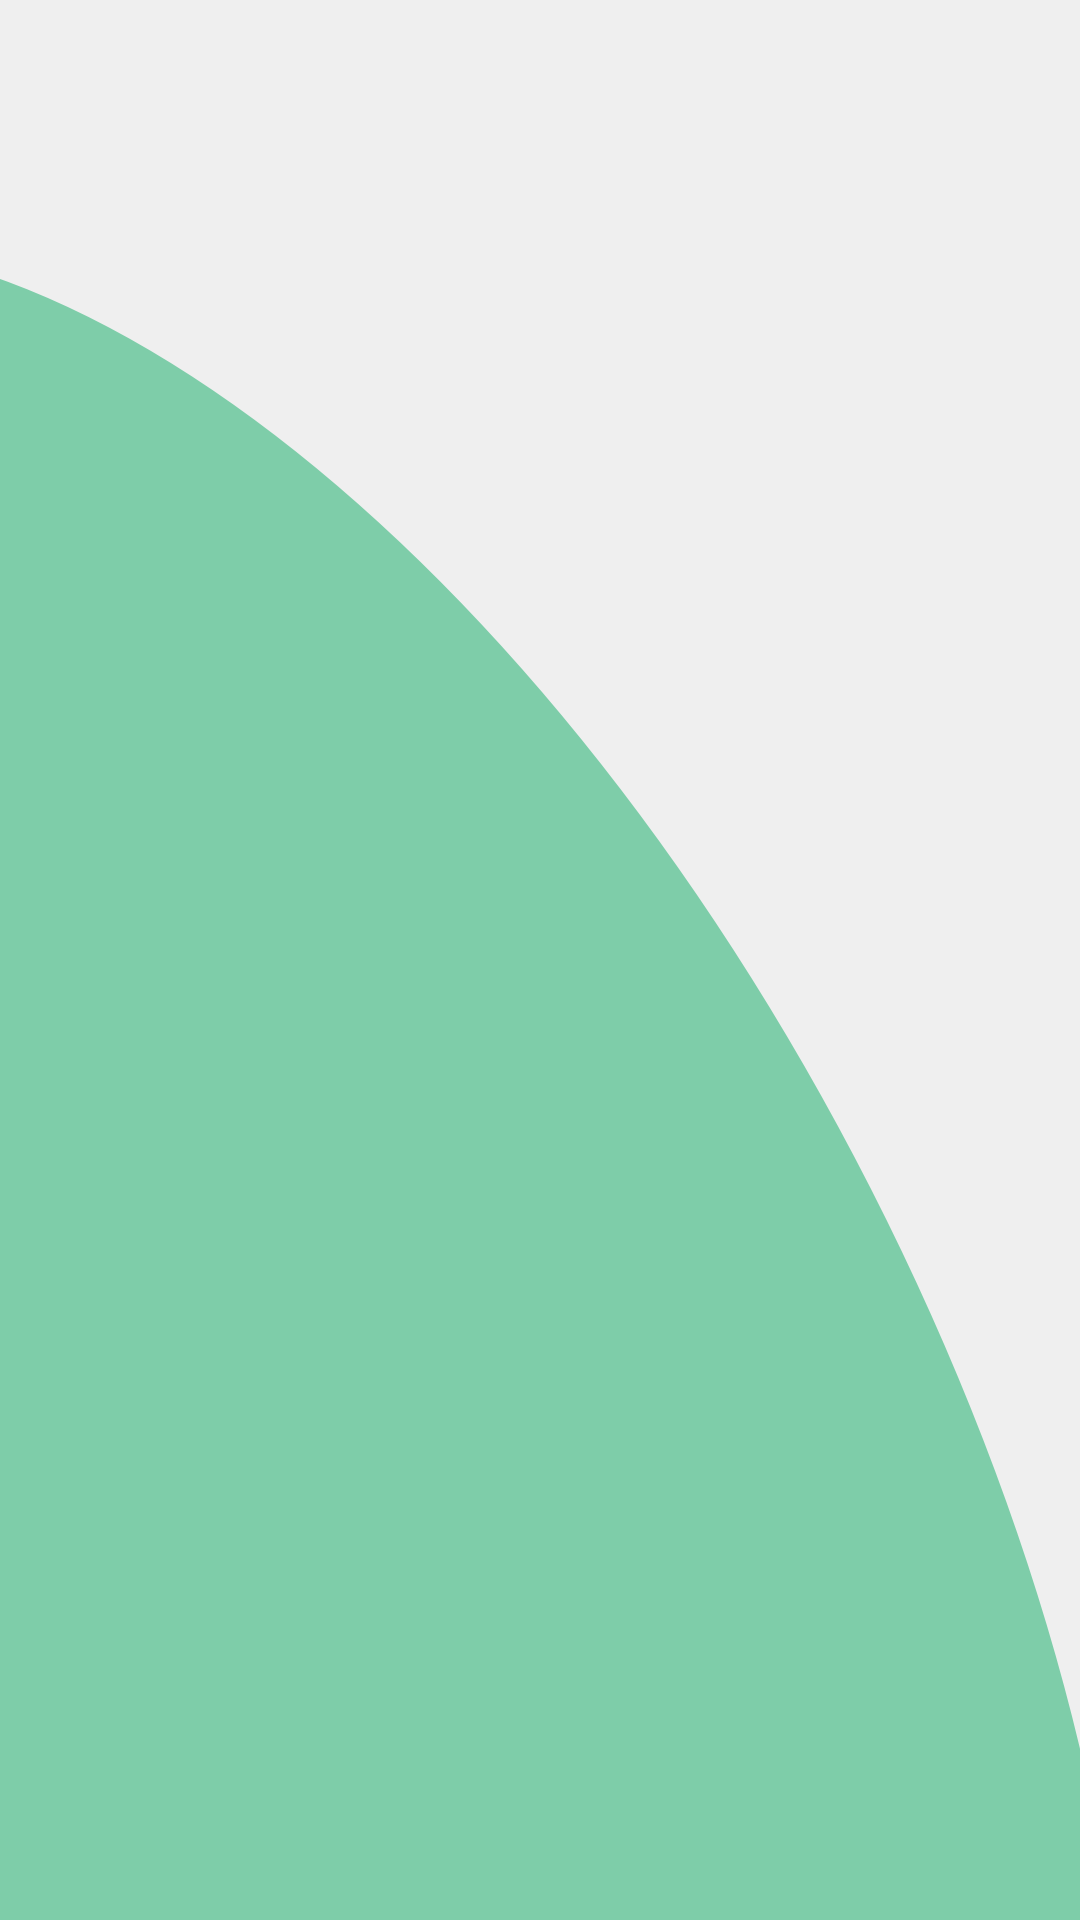

Reconstruct the res/layout file that produces this screen, plus the resources it refers to.
<!-- AndroidManifest.xml: application theme Theme.SmartVase -->
<!-- res/layout/icon_list_fragment.xml -->
<?xml version="1.0" encoding="utf-8"?>
<FrameLayout xmlns:android="http://schemas.android.com/apk/res/android"
    xmlns:app="http://schemas.android.com/apk/res-auto"
    xmlns:tools="http://schemas.android.com/tools"
    android:layout_width="match_parent"
    android:layout_height="match_parent"
    android:background="@drawable/sfondo"
    tools:context=".ui.main.IconListFragment">

    <androidx.constraintlayout.widget.ConstraintLayout
        android:layout_width="match_parent"
        android:layout_height="match_parent">

        <androidx.recyclerview.widget.RecyclerView
            android:id="@+id/recycler_view"
            android:layout_width="match_parent"
            android:layout_height="match_parent"
            tools:ignore="SpeakableTextPresentCheck" />
    </androidx.constraintlayout.widget.ConstraintLayout>
</FrameLayout>
<!-- resources referenced by this layout -->
<resources>
  <!-- drawable sfondo: png bitmap (drawable, 64156 bytes) -->
  <style name="Theme.SmartVase" parent="Theme.MaterialComponents.DayNight.DarkActionBar">
          
          <item name="colorPrimary">@color/purple_500</item>
          <item name="colorPrimaryVariant">@color/purple_700</item>
          <item name="colorOnPrimary">@color/white</item>
          
          <item name="colorSecondary">@color/teal_200</item>
          <item name="colorSecondaryVariant">@color/teal_700</item>
          <item name="colorOnSecondary">@color/black</item>
          
          <item name="android:statusBarColor" tools:targetApi="l">?attr/colorPrimaryVariant</item>
          
      </style>
  <!-- not gathered from this repository: default colours our renderer supplied (Android Studio template values) -->
  <color name="purple_500">#FF6200EE</color>
  <color name="purple_700">#FF3700B3</color>
  <color name="teal_200">#FF03DAC5</color>
  <color name="teal_700">#FF018786</color>
  <color name="black">#FF000000</color>
  <color name="white">#FFFFFFFF</color>
</resources>
